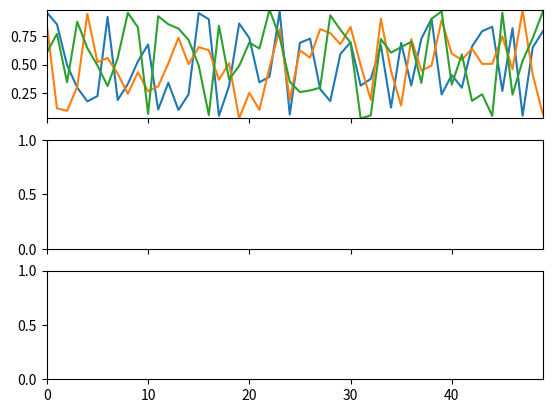

Recreate this plot in Python.
import numpy as np
import matplotlib.pyplot as plt
import matplotlib.lines as lines
import matplotlib.transforms as mtransforms
import matplotlib.text as mtext

from matplotlib.axes import Axes
from matplotlib.figure import Figure

import logging
class LoggingObject(object):
    def debug(self, msg):
        print('DEBUG: {}'.format(msg))

    def info(self, msg):
        print('INFO:  {}'.format(msg))


class OptimalKNNbyDistanceMetric(lines.Line2D):
    def __init__(self, *args, **kwargs):
        # we'll update the position when the line data is set
        self.text = mtext.Text(0, 0, '')
        lines.Line2D.__init__(self, *args, **kwargs)

        # we can't access the label attr until *after* the line is
        # inited
        self.text.set_text(self.get_label())

    def set_figure(self, figure):
        self.text.set_figure(figure)
        lines.Line2D.set_figure(self, figure)

    def set_axes(self, axes):
        self.text.set_axes(axes)
        lines.Line2D.set_axes(self, axes)

    def set_transform(self, transform):
        # 2 pixel offset
        texttrans = transform + mtransforms.Affine2D().translate(2, 2)
        self.text.set_transform(texttrans)
        lines.Line2D.set_transform(self, transform)

    def set_data(self, x, y):
        lines.Line2D.set_data(self, x, y)
        if len(x):
            text_location = self.get_last_point()
            print('Text location: {0}'.format(text_location))
            self.text.set_position(text_location)

    def draw(self, renderer):
        # draw my label at the end of the line with 2 pixel offset
        lines.Line2D.draw(self, renderer)
        self.text.draw(renderer)

    def get_last_point(self):
        return self.get_xdata()[-1], self.get_ydata()[-1]


class AccuracyAxes(Axes):
    def __init__(self, *args, **kwargs):
        Axes.__init__(self, *args, **kwargs)


###############################################################################


class ExperimentFigure(LoggingObject):
    def __init__(self, figure):
        self.figure = figure
        self.v_subplot_counts = 0
        self.h_subplot_counts = 0

    def add_vertical_axes(self, axes):
        self.v_subplot_counts += 1
        self.figure.add_subplot(self.v_subplot_counts,
                                self.h_subplot_counts,
                                1, axes=axes)


class AccuracyLine(LoggingObject):
    def __init__(self, results):
        self.results = results

        self.line = lines.Line2D(xdata=results.x,
                                 ydata=results.y)
        self.x = results.x
        self.y = results.y
        self.label = results.label

        self.debug(self.results)

    def trigger_confidence_boxes(self, with_outliers=False):
        pass

    def get_last_point(self):
        last_point = self.results.x[-1], self.results.y[-1]
        self.debug('Last point: {}'.format(last_point))
        return last_point

    def get_line(self):
        return self.line

    def get_xmax(self):
        v = max(self.results.y)
        self.debug('Max X: {}'.format(v))
        return v

    def get_ymax(self):
        v = max(self.results.x)
        self.debug('Max Y: {}'.format(v))
        return v



class PlotAccuracyFromK(LoggingObject):
    def __init__(self, axes, label):
        self.label = label
        self.axes = axes
        axes.margins(0, tight=True)
        #axes.set_autoscale_on(True)
        axes.set_xlim(left=0, right=1)
        self.lines = []

    def add_line(self, line):
        self.lines.append(line)
        #self.axes.add_line(line.get_line())
        self.axes.set_xlim(right=line.get_xmax(), auto=True)
        self.axes.set_ylim(top=line.get_ymax(), auto=True)
        self.axes.plot(line.x, line.y)

        #self.axes.set_ylim(bottom=0, top=line.get_ymax())


        # add a text for the line
        # self.axes.text(x=self.axes.get_xlim()[1]+1,
        #                y=line.get_last_point()[1],
        #                s=line.label)

    def add_verticle_line_at_optimal(self):
        pass

    def add_verticle_line_at(self, x):
        pass


class ExperimentDummy(LoggingObject):
    def __init__(self, vectorizer, distance):
        self.vectorizer = vectorizer
        self.distance = distance

        self.x = np.arange(50)
        self.y = np.random.rand(50).T
        self.label = distance

    def get_results_for(self, vectorizer, distance):
        self.x = np.arange(50)
        self.y = np.random.rand(50).T
        self.vectorizer = vectorizer
        self.distance = distance
        return self

    def get_vectorizer_type(self):
        return self.vectorizer

    def __str__(self):
        return (
            'X: {x}\n'
            'Y: {y}'.format(x=self.x, y=self.y)
        )


if __name__ == '__main__':

    experiment = ExperimentDummy('Term Frequency', 'cosine')


    fig, verticle_axes = plt.subplots(3, sharex=True)
    window = ExperimentFigure(fig)

    cosine = AccuracyLine(experiment.get_results_for(vectorizer='tf',
                                                     distance='cosine'))
    cosine.trigger_confidence_boxes(with_outliers=True)

    jaccard = AccuracyLine(experiment.get_results_for(vectorizer='tf',
                                                     distance='jaccard'))
    jaccard.trigger_confidence_boxes(with_outliers=True)

    euclidean = AccuracyLine(experiment.get_results_for(vectorizer='tf',
                                                      distance='euclidean'))
    euclidean.trigger_confidence_boxes(with_outliers=True)

    term_freq_subplot = PlotAccuracyFromK(
        verticle_axes[0],
        label=experiment.get_vectorizer_type())
    lines = [cosine, jaccard, euclidean]
    for l in lines:
        term_freq_subplot.add_line(l)


    # term_freq_subplot = PlotAccuracyFromK(
    #     verticle_axes[0],
    #   label=experiment.get_vectorizer_type())

    """
    term_freq_subplot.add_verticle_line_at_optimal()
    term_freq_subplot.add_verticle_line_at(x=3)
    """

    """
    #fig, (ax1, ax2, ax3) = plt.subplots(3)

    #fig = plt.figure()
    fig = ExperimentFigure()
    axes = AccuracyAxes(fig=fig, )
    fig.add_vertical_axes(axes)
    #axes.set_figure(fig=fig)

    x = np.arange(20)
    y = np.random.rand(20).T
    #x, y = np.random.rand(2, 20)
    print('X: {}'.format(x))
    print('Y: {}'.format(y))
    line = OptimalKNNbyDistanceMetric(x, y, mfc='red', ms=12, label='line label')
    #line.text.set_text('line label')
    line.text.set_color('red')
    line.text.set_fontsize(16)

    axes.add_line(line)
    """



    plt.show()
